Run: headless pygame with SDL's dummy video driver; simulated clock (each Clock.tick advances the game by its frame time, no real sleeping); random seed 0; keys injected as events and as key.get_pressed() state; mouse plan: one left click at the window centre at the start of phase 2, then a move to the lower-right quarter at the start of phase 3.
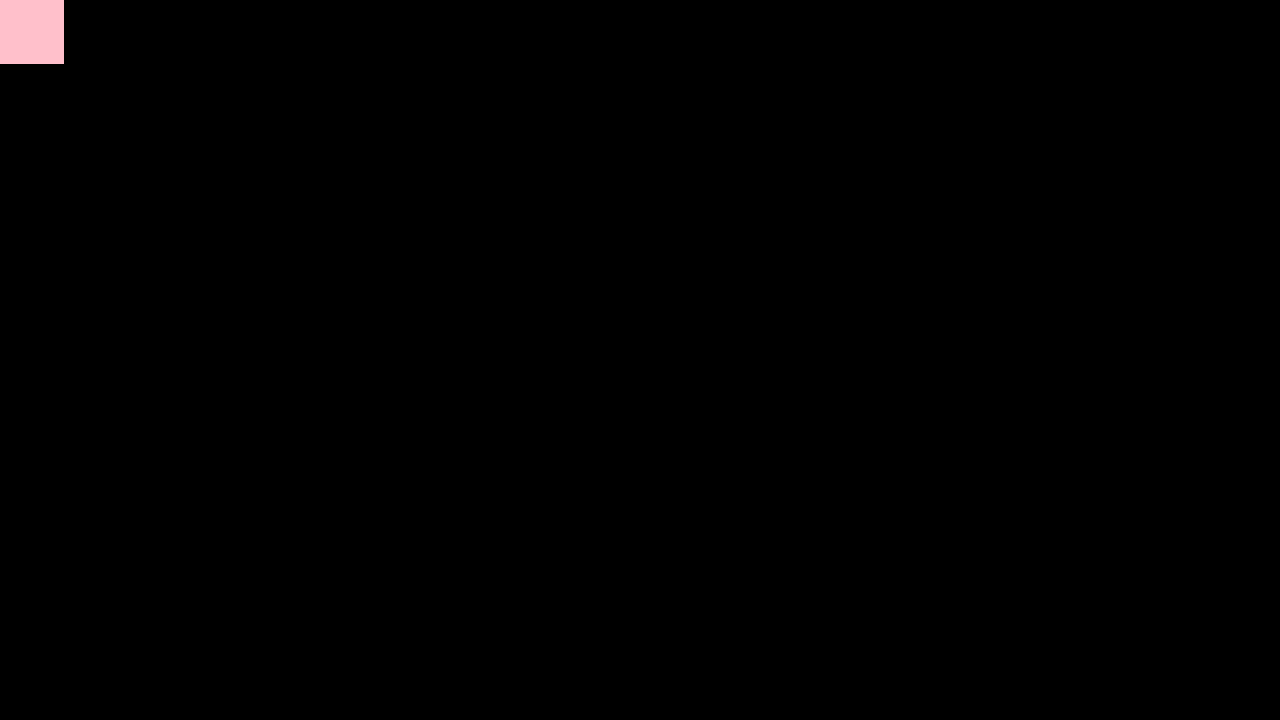
Frame 1 of 4 · flips 1–60 · no input
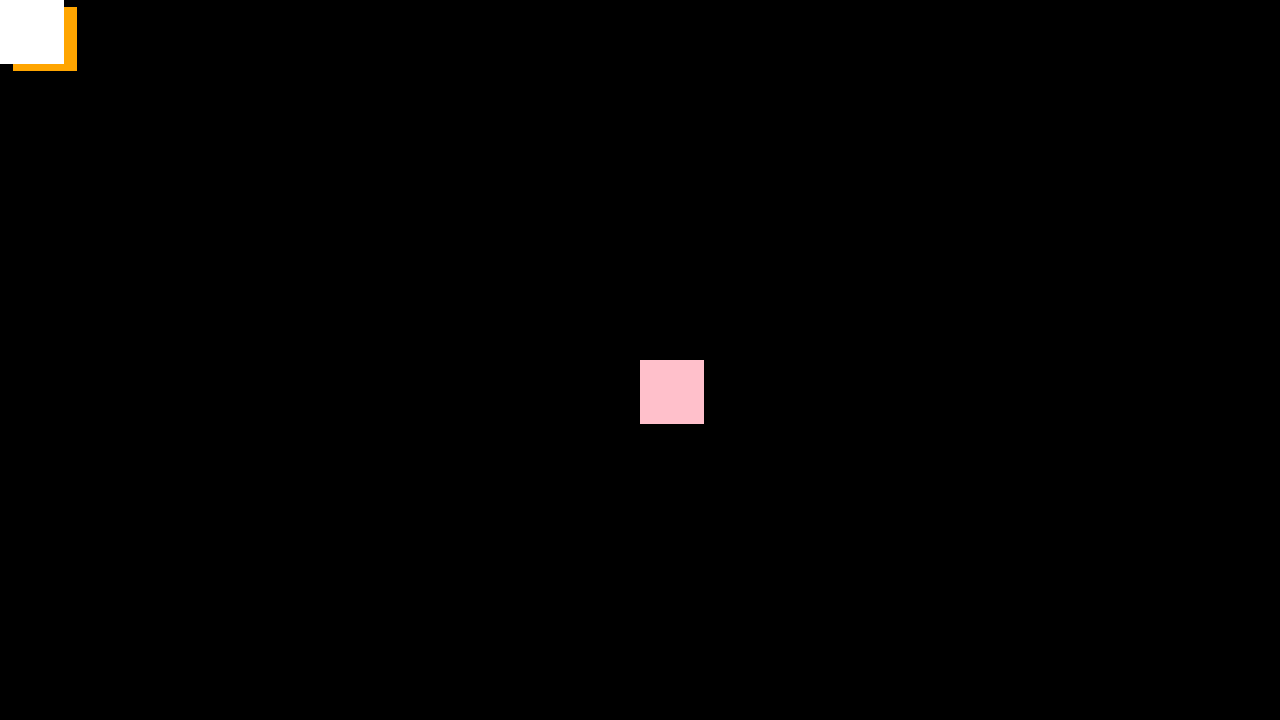
Frame 2 of 4 · flips 61–180 · clicked the window centre · tapped SPACE, RETURN · held RIGHT (→), D
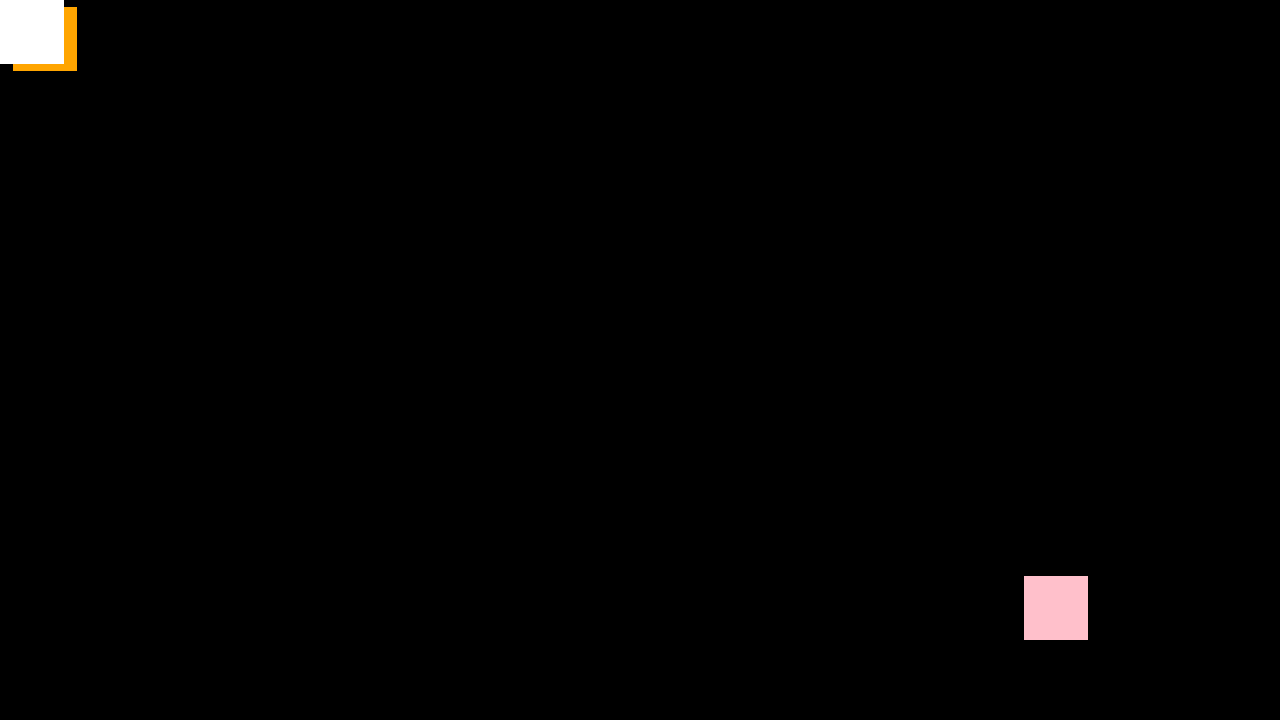
Frame 3 of 4 · flips 181–300 · moved the mouse to the lower-right quarter · held DOWN (↓), S
Frame 4 of 4 · flips 301–420 · held LEFT (←), A, UP (↑), W · screen unchanged from frame 3, image omitted

The pygame program that drew these frames:

# Example file showing a basic pygame "game loop"
import pygame
import math

# pygame setup
pygame.init()
screen = pygame.display.set_mode((1280, 720))
clock = pygame.time.Clock()
running = True

pixelSize = 16


class Player():
  def __init__(self):
    self.x = 0
    self.y = 0
    self.weapon = "greatSword"
    self.isSwinging = False

  def move(self, mousePos):
    dirX = mousePos[0] - self.getX()
    dirY = mousePos[1] - self.getY()

    if abs(dirX) <= pixelSize and abs(dirY) <= pixelSize:
      return

    unitMove = self.unitVector(mousePos)

    if (mousePos[0] and mousePos[1]):
      #check that it is not empty
      newX = unitMove[0] * pixelSize + self.getX()
      newY = unitMove[1] * pixelSize + self.getY()

      self.setX(newX * 1)
      self.setY(newY * 1)
      
  def unitVector(self, mousePos):
    x = mousePos[0] - self.getX()
    y = mousePos[1] - self.getY()

    # x = direction[0]
    # y = direction[1]

    if (x == 0):
      return ((0,0))
    
    alpha = math.atan(y/x)
    if (x < 0 and y < 0):
      alpha += math.pi
    elif (x < 0 and y > 0):
      alpha += math.pi
    unitX = math.cos(alpha)
    unitY = math.sin(alpha)

    return ((unitX, unitY))

  def setX(self, val):
    self.x = val

  def setY(self, val):
    self.y = val

  def getX(self):
    return self.x

  def getY(self):
    return self.y

  def swing(self, weapon):
    self.isSwinging = True
  
  def getIsSwinging(self):
    return p.isSwinging

  def setIsSwinging(self, val):
    p.isSwinging = val


    
p = Player()
  


while running:
  # poll for events
  # pygame.QUIT event means the user clicked X to close your window
  for event in pygame.event.get():
    if event.type == pygame.QUIT:
      running = False
    elif event.type == pygame.MOUSEBUTTONDOWN:
      p.setIsSwinging(True)

  # fill the screen with a color to wipe away anything from last frame
  screen.fill("black")

  mousePosition = pygame.mouse.get_pos()
  if p.getIsSwinging():
    x = p.getX() + p.unitVector(mousePosition)[0] * pixelSize
    y = p.getY() + p.unitVector(mousePosition)[1] * pixelSize
    pygame.draw.rect(screen, "orange", (x,y, 64, 64))
  else:
    p.move(mousePosition)

  # RENDER YOUR GAME HERE
  pygame.draw.rect(screen, "white", (p.getX(), p.getY(), 64, 64))
  pygame.draw.rect(screen, "pink", (mousePosition[0],mousePosition[1], 64, 64))

  # flip() the display to put your work on screen
  pygame.display.flip()

  # clock.tick(60)  # limits FPS to 60
  dt = clock.tick(60) / 1000

pygame.quit()
